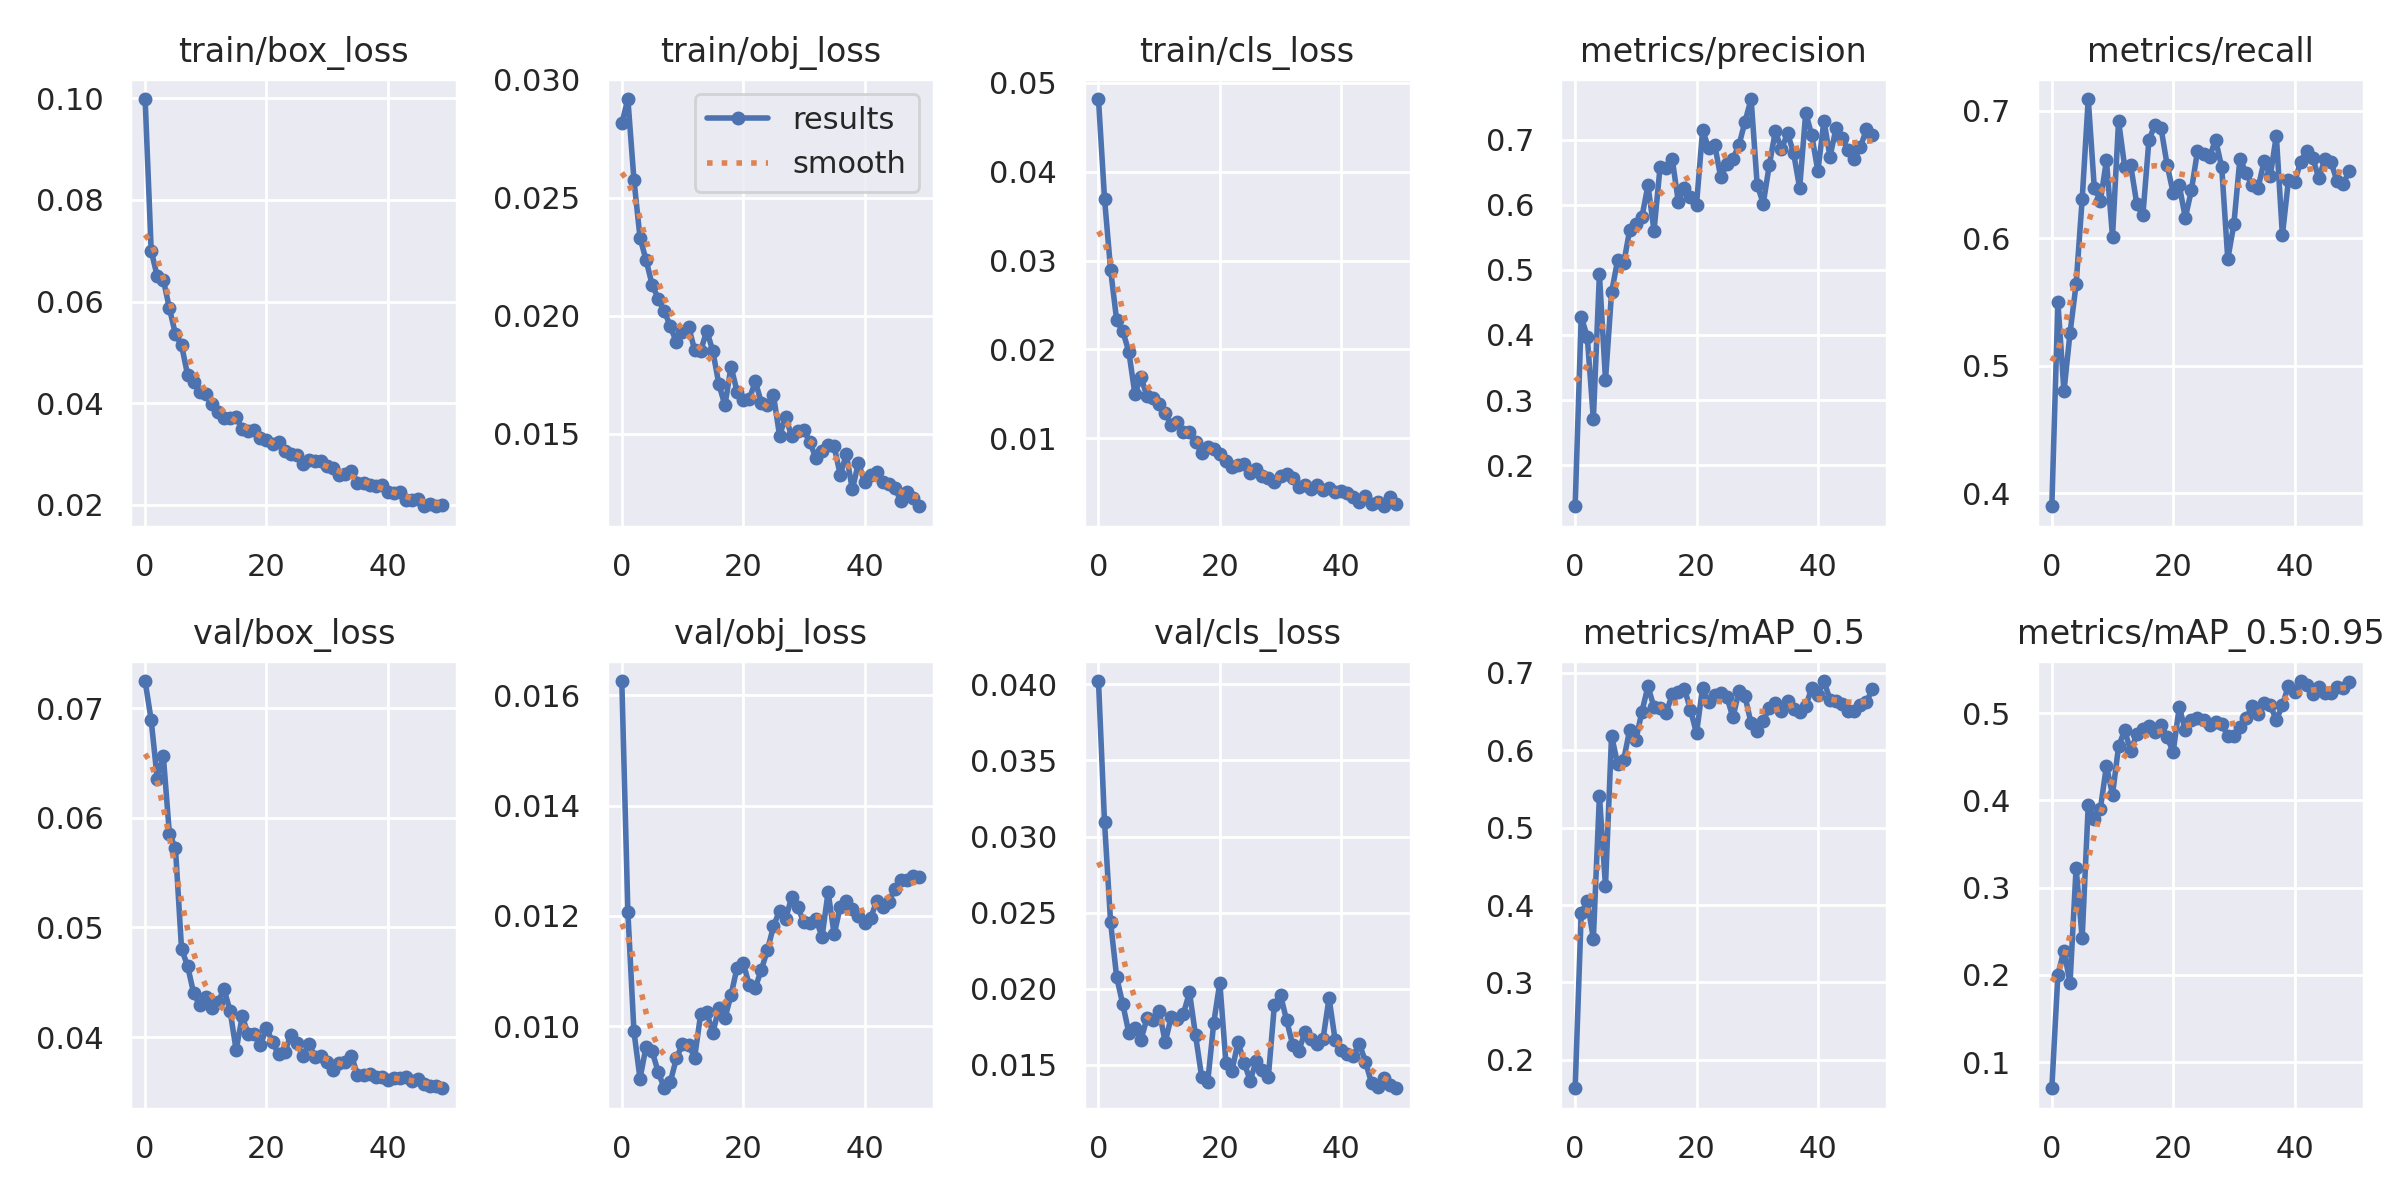

The table this chart was drawn from, first rows:
epoch, train/box_loss, train/obj_loss, train/cls_loss, metrics/precision, metrics/recall, metrics/mAP_0.5, metrics/mAP_0.5:0.95, val/box_loss, val/obj_loss, val/cls_loss, x/lr0, x/lr1, x/lr2
0, 0.09983, 0.02814, 0.04818, 0.1367, 0.3898, 0.1632, 0.06998, 0.07247, 0.01626, 0.04022, 0.0757, 0.0027, 0.0027
1, 0.06997, 0.02917, 0.03694, 0.4281, 0.5498, 0.3901, 0.2003, 0.06889, 0.01207, 0.03092, 0.05039, 0.005391, 0.005391
2, 0.06498, 0.02576, 0.02895, 0.3968, 0.4799, 0.4047, 0.2279, 0.06353, 0.009904, 0.02435, 0.02497, 0.007971, 0.007971
3, 0.06431, 0.02331, 0.02326, 0.2704, 0.5257, 0.3565, 0.1906, 0.06562, 0.00905, 0.02074, 0.009406, 0.009406, 0.009406
4, 0.0587, 0.02235, 0.02206, 0.4934, 0.564, 0.5412, 0.3228, 0.05853, 0.009628, 0.01899, 0.009406, 0.009406, 0.009406
5, 0.05356, 0.02131, 0.01974, 0.3306, 0.6306, 0.4244, 0.2421, 0.05722, 0.009543, 0.0171, 0.009208, 0.009208, 0.009208
6, 0.05143, 0.02072, 0.01499, 0.4654, 0.7093, 0.6189, 0.3946, 0.04805, 0.009168, 0.01742, 0.00901, 0.00901, 0.00901
7, 0.04559, 0.0202, 0.01686, 0.515, 0.6397, 0.5822, 0.3785, 0.04648, 0.008874, 0.01662, 0.008812, 0.008812, 0.008812
8, 0.04416, 0.01954, 0.01473, 0.5101, 0.6292, 0.5878, 0.3903, 0.04399, 0.008993, 0.01807, 0.008614, 0.008614, 0.008614
9, 0.04231, 0.01888, 0.01456, 0.5619, 0.6612, 0.6268, 0.4398, 0.04289, 0.009415, 0.01797, 0.008416, 0.008416, 0.008416
10, 0.0419, 0.01933, 0.01384, 0.5712, 0.601, 0.6131, 0.4066, 0.04369, 0.009679, 0.01854, 0.008218, 0.008218, 0.008218
11, 0.03978, 0.01954, 0.01281, 0.5813, 0.6922, 0.6499, 0.4621, 0.04266, 0.009667, 0.01648, 0.00802, 0.00802, 0.00802
12, 0.0382, 0.01855, 0.01148, 0.6298, 0.6563, 0.6827, 0.4804, 0.04318, 0.00943, 0.01817, 0.007822, 0.007822, 0.007822
13, 0.03705, 0.01851, 0.01177, 0.5604, 0.6572, 0.6556, 0.4571, 0.04436, 0.01022, 0.01799, 0.007624, 0.007624, 0.007624
14, 0.03706, 0.01937, 0.01068, 0.6586, 0.6271, 0.6545, 0.4757, 0.0424, 0.01026, 0.01836, 0.007426, 0.007426, 0.007426
15, 0.03737, 0.0185, 0.01066, 0.6563, 0.6179, 0.6483, 0.4824, 0.03881, 0.009871, 0.01976, 0.007228, 0.007228, 0.007228
16, 0.03487, 0.0171, 0.009524, 0.6704, 0.6769, 0.6723, 0.4859, 0.04187, 0.01034, 0.01693, 0.00703, 0.00703, 0.00703
17, 0.03457, 0.01621, 0.008355, 0.6049, 0.6893, 0.6752, 0.4791, 0.04026, 0.01015, 0.01422, 0.006832, 0.006832, 0.006832
18, 0.0348, 0.01784, 0.009034, 0.6263, 0.6865, 0.6798, 0.4871, 0.0403, 0.01056, 0.01385, 0.006634, 0.006634, 0.006634
19, 0.03325, 0.01679, 0.008759, 0.6115, 0.6577, 0.6525, 0.4725, 0.03924, 0.01106, 0.01776, 0.006436, 0.006436, 0.006436
20, 0.03277, 0.01641, 0.008228, 0.6002, 0.6357, 0.622, 0.4557, 0.04083, 0.01115, 0.0204, 0.006238, 0.006238, 0.006238
21, 0.03205, 0.01646, 0.007452, 0.7144, 0.6417, 0.6809, 0.5072, 0.03953, 0.01075, 0.01513, 0.00604, 0.00604, 0.00604
22, 0.03237, 0.01722, 0.006797, 0.6877, 0.6161, 0.6618, 0.4805, 0.03842, 0.01069, 0.01461, 0.005842, 0.005842, 0.005842
23, 0.03058, 0.01632, 0.00698, 0.6922, 0.6377, 0.6719, 0.4925, 0.0386, 0.01103, 0.01648, 0.005644, 0.005644, 0.005644
24, 0.02995, 0.01623, 0.007098, 0.6421, 0.6682, 0.6743, 0.4943, 0.04018, 0.01138, 0.01514, 0.005446, 0.005446, 0.005446
25, 0.02978, 0.01663, 0.006122, 0.6629, 0.6664, 0.6691, 0.492, 0.03943, 0.01181, 0.01395, 0.005248, 0.005248, 0.005248
26, 0.02813, 0.01493, 0.006477, 0.6707, 0.6642, 0.6426, 0.487, 0.03828, 0.0121, 0.01525, 0.00505, 0.00505, 0.00505
27, 0.02892, 0.01571, 0.005789, 0.6919, 0.6773, 0.676, 0.4903, 0.0394, 0.01194, 0.01467, 0.004852, 0.004852, 0.004852
28, 0.02869, 0.0149, 0.005557, 0.7281, 0.6556, 0.6696, 0.488, 0.03816, 0.01234, 0.01422, 0.004654, 0.004654, 0.004654
29, 0.02872, 0.01511, 0.00507, 0.7626, 0.5837, 0.6346, 0.4739, 0.03827, 0.01216, 0.01895, 0.004456, 0.004456, 0.004456
30, 0.02772, 0.01518, 0.005706, 0.631, 0.6111, 0.6253, 0.4737, 0.03771, 0.01188, 0.01959, 0.004258, 0.004258, 0.004258
31, 0.02728, 0.01464, 0.005957, 0.6019, 0.6625, 0.6383, 0.4845, 0.03697, 0.01187, 0.01793, 0.00406, 0.00406, 0.00406
32, 0.02594, 0.01397, 0.00552, 0.6612, 0.6514, 0.6547, 0.494, 0.03765, 0.01194, 0.01632, 0.003862, 0.003862, 0.003862
33, 0.02612, 0.01427, 0.004507, 0.7132, 0.6418, 0.6615, 0.5082, 0.03776, 0.01162, 0.01588, 0.003664, 0.003664, 0.003664
34, 0.02674, 0.01451, 0.004738, 0.6851, 0.6398, 0.6506, 0.4994, 0.03831, 0.01243, 0.01712, 0.003466, 0.003466, 0.003466
35, 0.0244, 0.01447, 0.004326, 0.7103, 0.6608, 0.6634, 0.5122, 0.03656, 0.01166, 0.01666, 0.003268, 0.003268, 0.003268
36, 0.02439, 0.01326, 0.004784, 0.6797, 0.6489, 0.6532, 0.5095, 0.03657, 0.01217, 0.01636, 0.00307, 0.00307, 0.00307
37, 0.02397, 0.01413, 0.004142, 0.6258, 0.6806, 0.6499, 0.4921, 0.03666, 0.01226, 0.01667, 0.002872, 0.002872, 0.002872
38, 0.02364, 0.01264, 0.004346, 0.7413, 0.6024, 0.6574, 0.5091, 0.03633, 0.01213, 0.01937, 0.002674, 0.002674, 0.002674
39, 0.02402, 0.01377, 0.003891, 0.707, 0.6457, 0.6802, 0.5318, 0.03638, 0.01201, 0.01664, 0.002476, 0.002476, 0.002476
40, 0.02249, 0.01296, 0.004051, 0.6516, 0.644, 0.6719, 0.5241, 0.03606, 0.01188, 0.01595, 0.002278, 0.002278, 0.002278
41, 0.0223, 0.01327, 0.003857, 0.7293, 0.66, 0.6895, 0.537, 0.03626, 0.01195, 0.0157, 0.00208, 0.00208, 0.00208
42, 0.02265, 0.01339, 0.003414, 0.6742, 0.6687, 0.6654, 0.5323, 0.0363, 0.01227, 0.0156, 0.001882, 0.001882, 0.001882
43, 0.02099, 0.01295, 0.002822, 0.7175, 0.6629, 0.6634, 0.5219, 0.03637, 0.01216, 0.01637, 0.001684, 0.001684, 0.001684
44, 0.02106, 0.01286, 0.003504, 0.702, 0.6473, 0.6593, 0.5296, 0.03595, 0.01226, 0.01521, 0.001486, 0.001486, 0.001486
45, 0.02126, 0.01272, 0.002609, 0.6846, 0.6621, 0.6511, 0.5234, 0.03617, 0.01249, 0.0138, 0.001288, 0.001288, 0.001288
46, 0.0199, 0.01213, 0.002806, 0.6709, 0.6602, 0.6509, 0.5238, 0.03575, 0.01265, 0.01354, 0.00109, 0.00109, 0.00109
47, 0.02016, 0.01253, 0.002339, 0.6884, 0.6448, 0.6587, 0.5296, 0.03551, 0.01265, 0.01412, 0.000892, 0.000892, 0.000892
48, 0.01975, 0.01227, 0.003338, 0.7158, 0.6423, 0.6625, 0.5291, 0.03551, 0.01272, 0.01364, 0.000694, 0.000694, 0.000694
49, 0.02009, 0.01193, 0.002591, 0.707, 0.653, 0.679, 0.5354, 0.03533, 0.0127, 0.01345, 0.000496, 0.000496, 0.000496
